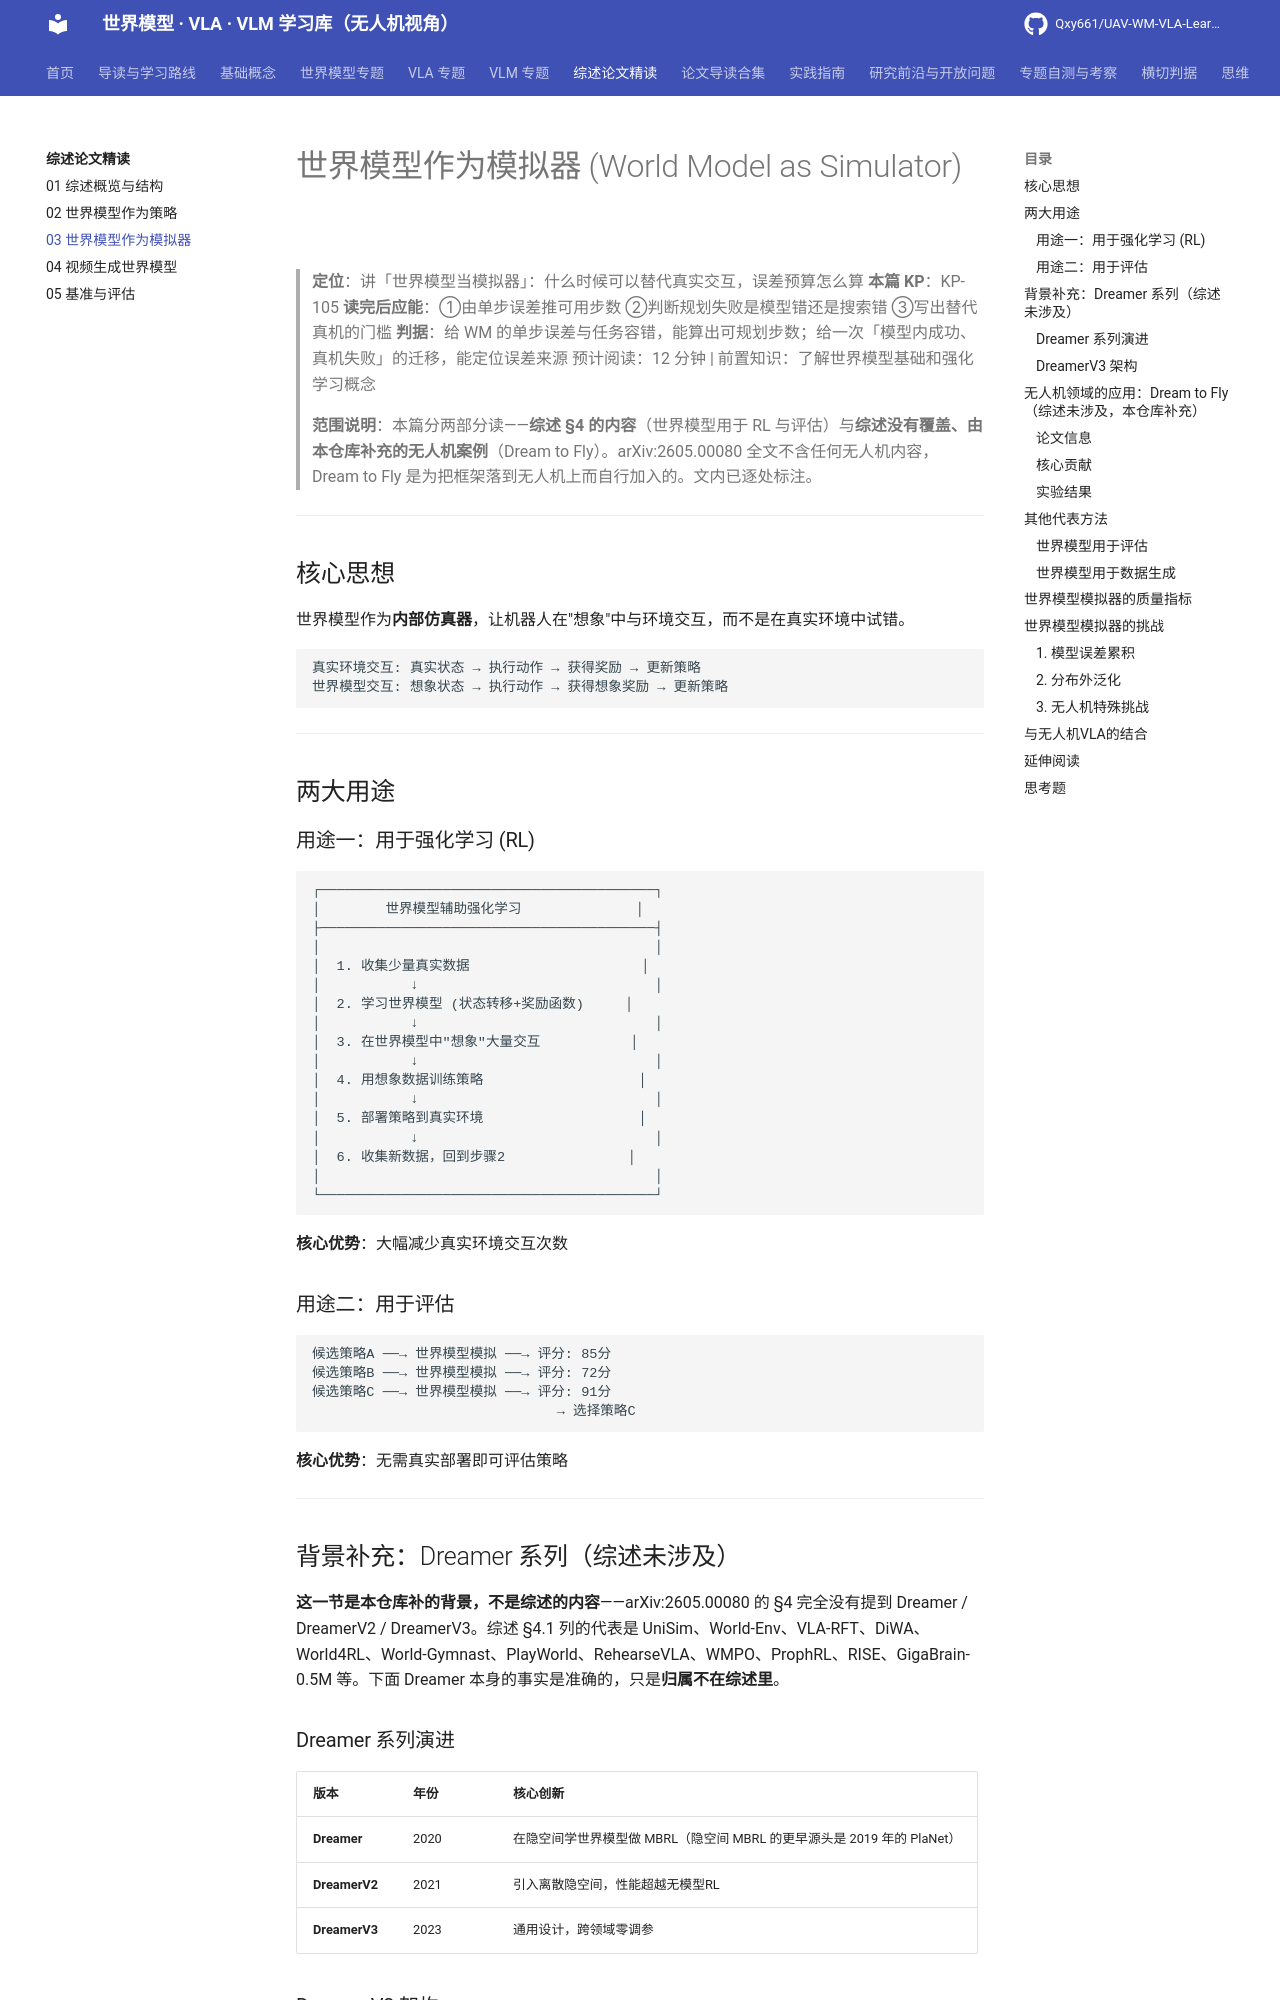

repository: Qxy661/UAV-WM-VLA-Learning · page: docs/05-综述论文精读/03-世界模型作为模拟器.html · generator: mkdocs

# 世界模型作为模拟器 (World Model as Simulator)

> **定位**：讲「世界模型当模拟器」：什么时候可以替代真实交互，误差预算怎么算
> **本篇 KP**：KP-105
> **读完后应能**：①由单步误差推可用步数 ②判断规划失败是模型错还是搜索错 ③写出替代真机的门槛
> **判据**：给 WM 的单步误差与任务容错，能算出可规划步数；给一次「模型内成功、真机失败」的迁移，能定位误差来源
> 预计阅读：12 分钟 | 前置知识：了解世界模型基础和强化学习概念
>
> **范围说明**：本篇分两部分读——**综述 §4 的内容**（世界模型用于 RL 与评估）与**综述没有覆盖、由本仓库补充的无人机案例**（Dream to Fly）。arXiv:2605.00080 全文不含任何无人机内容，Dream to Fly 是为把框架落到无人机上而自行加入的。文内已逐处标注。

---

## 核心思想

世界模型作为**内部仿真器**，让机器人在"想象"中与环境交互，而不是在真实环境中试错。

```
真实环境交互: 真实状态 → 执行动作 → 获得奖励 → 更新策略
世界模型交互: 想象状态 → 执行动作 → 获得想象奖励 → 更新策略
```

---

## 两大用途

### 用途一：用于强化学习 (RL)

```
┌─────────────────────────────────────────┐
│        世界模型辅助强化学习              │
├─────────────────────────────────────────┤
│                                         │
│  1. 收集少量真实数据                     │
│           ↓                             │
│  2. 学习世界模型 (状态转移+奖励函数)     │
│           ↓                             │
│  3. 在世界模型中"想象"大量交互           │
│           ↓                             │
│  4. 用想象数据训练策略                   │
│           ↓                             │
│  5. 部署策略到真实环境                   │
│           ↓                             │
│  6. 收集新数据，回到步骤2               │
│                                         │
└─────────────────────────────────────────┘
```

**核心优势**：大幅减少真实环境交互次数

### 用途二：用于评估

```
候选策略A ──→ 世界模型模拟 ──→ 评分: 85分
候选策略B ──→ 世界模型模拟 ──→ 评分: 72分
候选策略C ──→ 世界模型模拟 ──→ 评分: 91分
                              → 选择策略C
```

**核心优势**：无需真实部署即可评估策略

---
